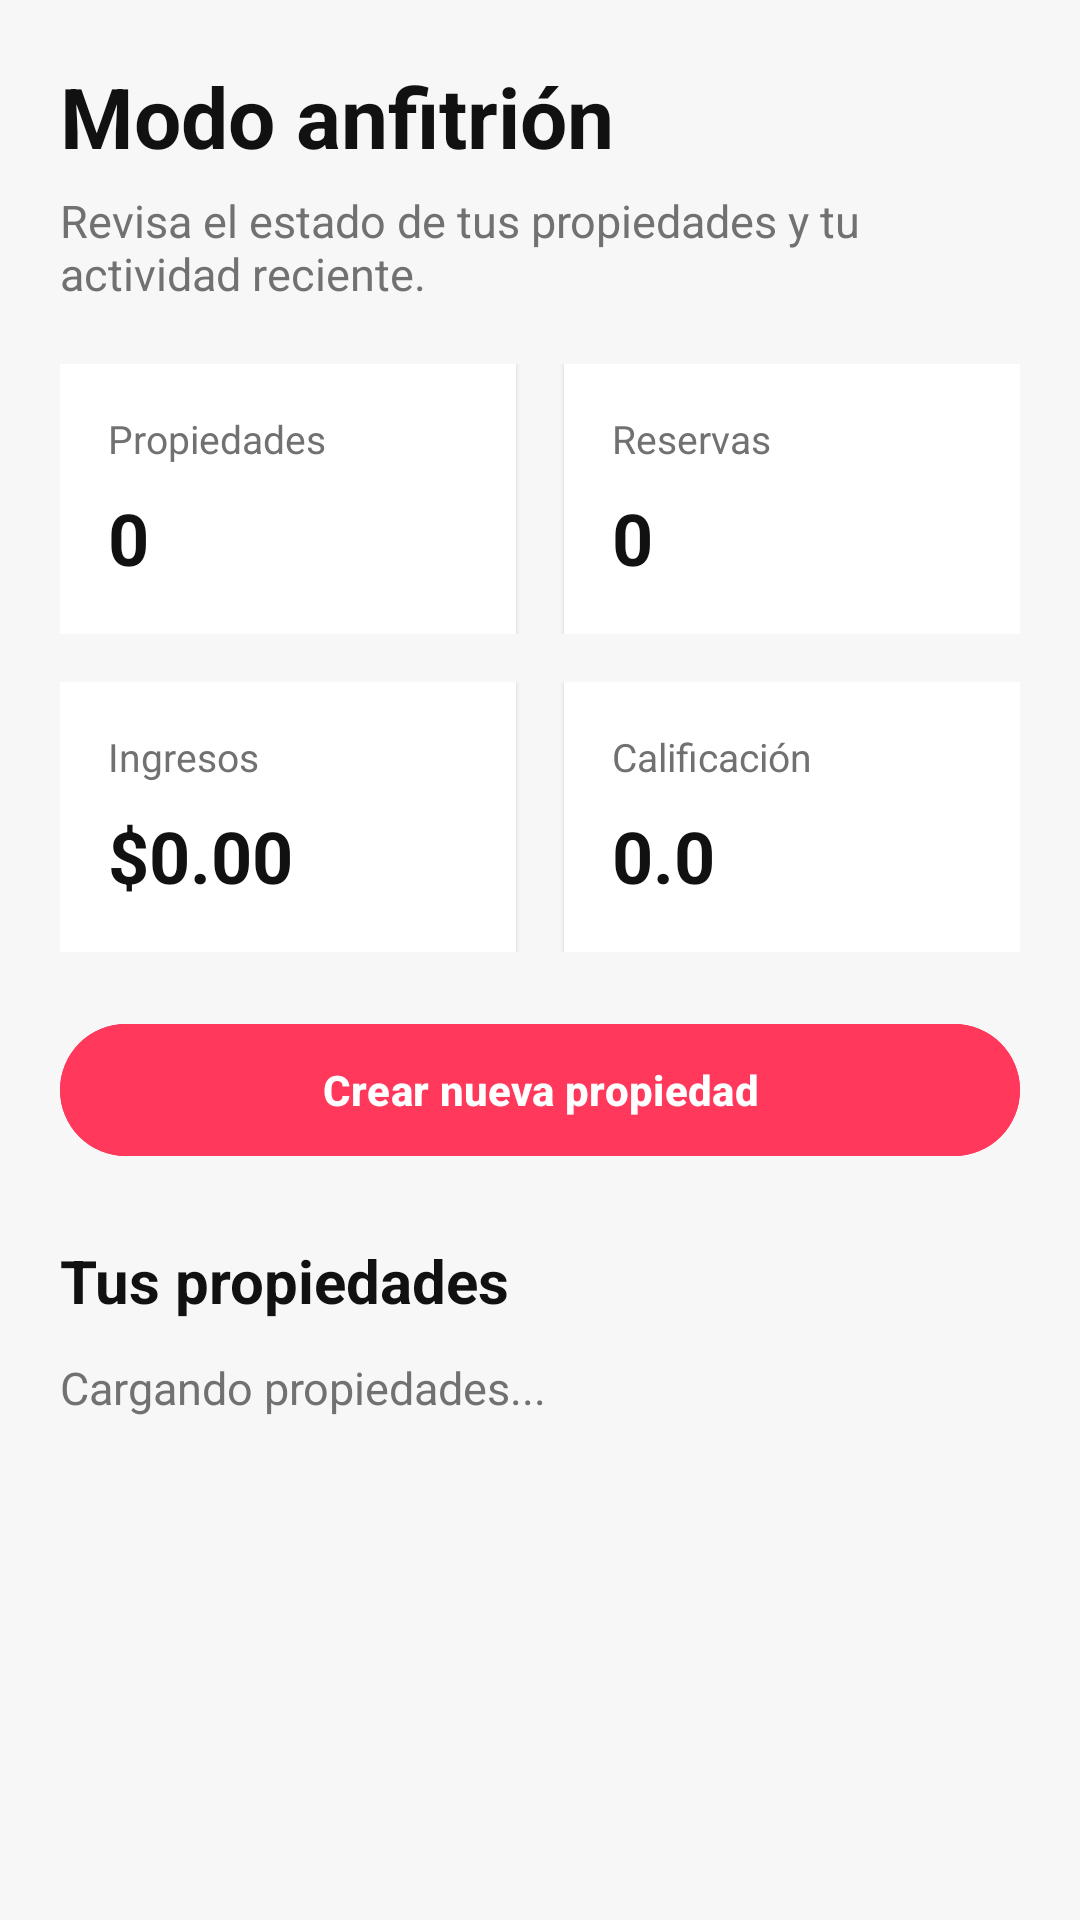

Android layout source for this screen:
<!-- AndroidManifest.xml: application theme Theme.Airbnb_1 -->
<!-- res/layout/activity_host_dashboard.xml -->
<?xml version="1.0" encoding="utf-8"?>
<androidx.core.widget.NestedScrollView xmlns:android="http://schemas.android.com/apk/res/android"
    android:layout_width="match_parent"
    android:layout_height="match_parent"
    android:background="#F7F7F7"
    android:fillViewport="true">

    <LinearLayout
        android:layout_width="match_parent"
        android:layout_height="wrap_content"
        android:orientation="vertical"
        android:padding="20dp">

        <TextView
            android:layout_width="wrap_content"
            android:layout_height="wrap_content"
            android:text="Modo anfitrión"
            android:textColor="#111111"
            android:textSize="28sp"
            android:textStyle="bold" />

        <TextView
            android:layout_width="wrap_content"
            android:layout_height="wrap_content"
            android:layout_marginTop="6dp"
            android:text="Revisa el estado de tus propiedades y tu actividad reciente."
            android:textColor="#717171"
            android:textSize="15sp" />

        <LinearLayout
            android:layout_width="match_parent"
            android:layout_height="wrap_content"
            android:layout_marginTop="20dp"
            android:orientation="horizontal"
            android:weightSum="2">

            <LinearLayout
                android:layout_width="0dp"
                android:layout_height="wrap_content"
                android:layout_weight="1"
                android:layout_marginEnd="8dp"
                android:background="#FFFFFF"
                android:elevation="1dp"
                android:orientation="vertical"
                android:padding="16dp">

                <TextView
                    android:layout_width="wrap_content"
                    android:layout_height="wrap_content"
                    android:text="Propiedades"
                    android:textColor="#717171"
                    android:textSize="13sp" />

                <TextView
                    android:id="@+id/tvTotalProperties"
                    android:layout_width="wrap_content"
                    android:layout_height="wrap_content"
                    android:layout_marginTop="8dp"
                    android:text="0"
                    android:textColor="#111111"
                    android:textSize="24sp"
                    android:textStyle="bold" />
            </LinearLayout>

            <LinearLayout
                android:layout_width="0dp"
                android:layout_height="wrap_content"
                android:layout_weight="1"
                android:layout_marginStart="8dp"
                android:background="#FFFFFF"
                android:elevation="1dp"
                android:orientation="vertical"
                android:padding="16dp">

                <TextView
                    android:layout_width="wrap_content"
                    android:layout_height="wrap_content"
                    android:text="Reservas"
                    android:textColor="#717171"
                    android:textSize="13sp" />

                <TextView
                    android:id="@+id/tvTotalBookings"
                    android:layout_width="wrap_content"
                    android:layout_height="wrap_content"
                    android:layout_marginTop="8dp"
                    android:text="0"
                    android:textColor="#111111"
                    android:textSize="24sp"
                    android:textStyle="bold" />
            </LinearLayout>
        </LinearLayout>

        <LinearLayout
            android:layout_width="match_parent"
            android:layout_height="wrap_content"
            android:layout_marginTop="16dp"
            android:orientation="horizontal"
            android:weightSum="2">

            <LinearLayout
                android:layout_width="0dp"
                android:layout_height="wrap_content"
                android:layout_weight="1"
                android:layout_marginEnd="8dp"
                android:background="#FFFFFF"
                android:elevation="1dp"
                android:orientation="vertical"
                android:padding="16dp">

                <TextView
                    android:layout_width="wrap_content"
                    android:layout_height="wrap_content"
                    android:text="Ingresos"
                    android:textColor="#717171"
                    android:textSize="13sp" />

                <TextView
                    android:id="@+id/tvTotalRevenue"
                    android:layout_width="wrap_content"
                    android:layout_height="wrap_content"
                    android:layout_marginTop="8dp"
                    android:text="$0.00"
                    android:textColor="#111111"
                    android:textSize="24sp"
                    android:textStyle="bold" />
            </LinearLayout>

            <LinearLayout
                android:layout_width="0dp"
                android:layout_height="wrap_content"
                android:layout_weight="1"
                android:layout_marginStart="8dp"
                android:background="#FFFFFF"
                android:elevation="1dp"
                android:orientation="vertical"
                android:padding="16dp">

                <TextView
                    android:layout_width="wrap_content"
                    android:layout_height="wrap_content"
                    android:text="Calificación"
                    android:textColor="#717171"
                    android:textSize="13sp" />

                <TextView
                    android:id="@+id/tvAverageRating"
                    android:layout_width="wrap_content"
                    android:layout_height="wrap_content"
                    android:layout_marginTop="8dp"
                    android:text="0.0"
                    android:textColor="#111111"
                    android:textSize="24sp"
                    android:textStyle="bold" />
            </LinearLayout>
        </LinearLayout>

        <com.google.android.material.button.MaterialButton
            android:id="@+id/btnCreateProperty"
            android:layout_width="match_parent"
            android:layout_height="52dp"
            android:layout_marginTop="20dp"
            android:backgroundTint="#FF385C"
            android:text="Crear nueva propiedad"
            android:textAllCaps="false"
            android:textColor="@android:color/white"
            android:textStyle="bold" />

        <TextView
            android:layout_width="wrap_content"
            android:layout_height="wrap_content"
            android:layout_marginTop="24dp"
            android:text="Tus propiedades"
            android:textColor="#111111"
            android:textSize="20sp"
            android:textStyle="bold" />

        <TextView
            android:id="@+id/tvHostEmptyState"
            android:layout_width="match_parent"
            android:layout_height="wrap_content"
            android:layout_marginTop="12dp"
            android:text="Cargando propiedades..."
            android:textColor="#717171"
            android:textSize="15sp" />

        <androidx.recyclerview.widget.RecyclerView
            android:id="@+id/rvHostProperties"
            android:layout_width="match_parent"
            android:layout_height="wrap_content"
            android:layout_marginTop="12dp"
            android:nestedScrollingEnabled="false" />
    </LinearLayout>
</androidx.core.widget.NestedScrollView>
<!-- resources referenced by this layout -->
<resources>
  <style name="Theme.Airbnb_1" parent="Theme.Material3.Light.NoActionBar" />
</resources>
